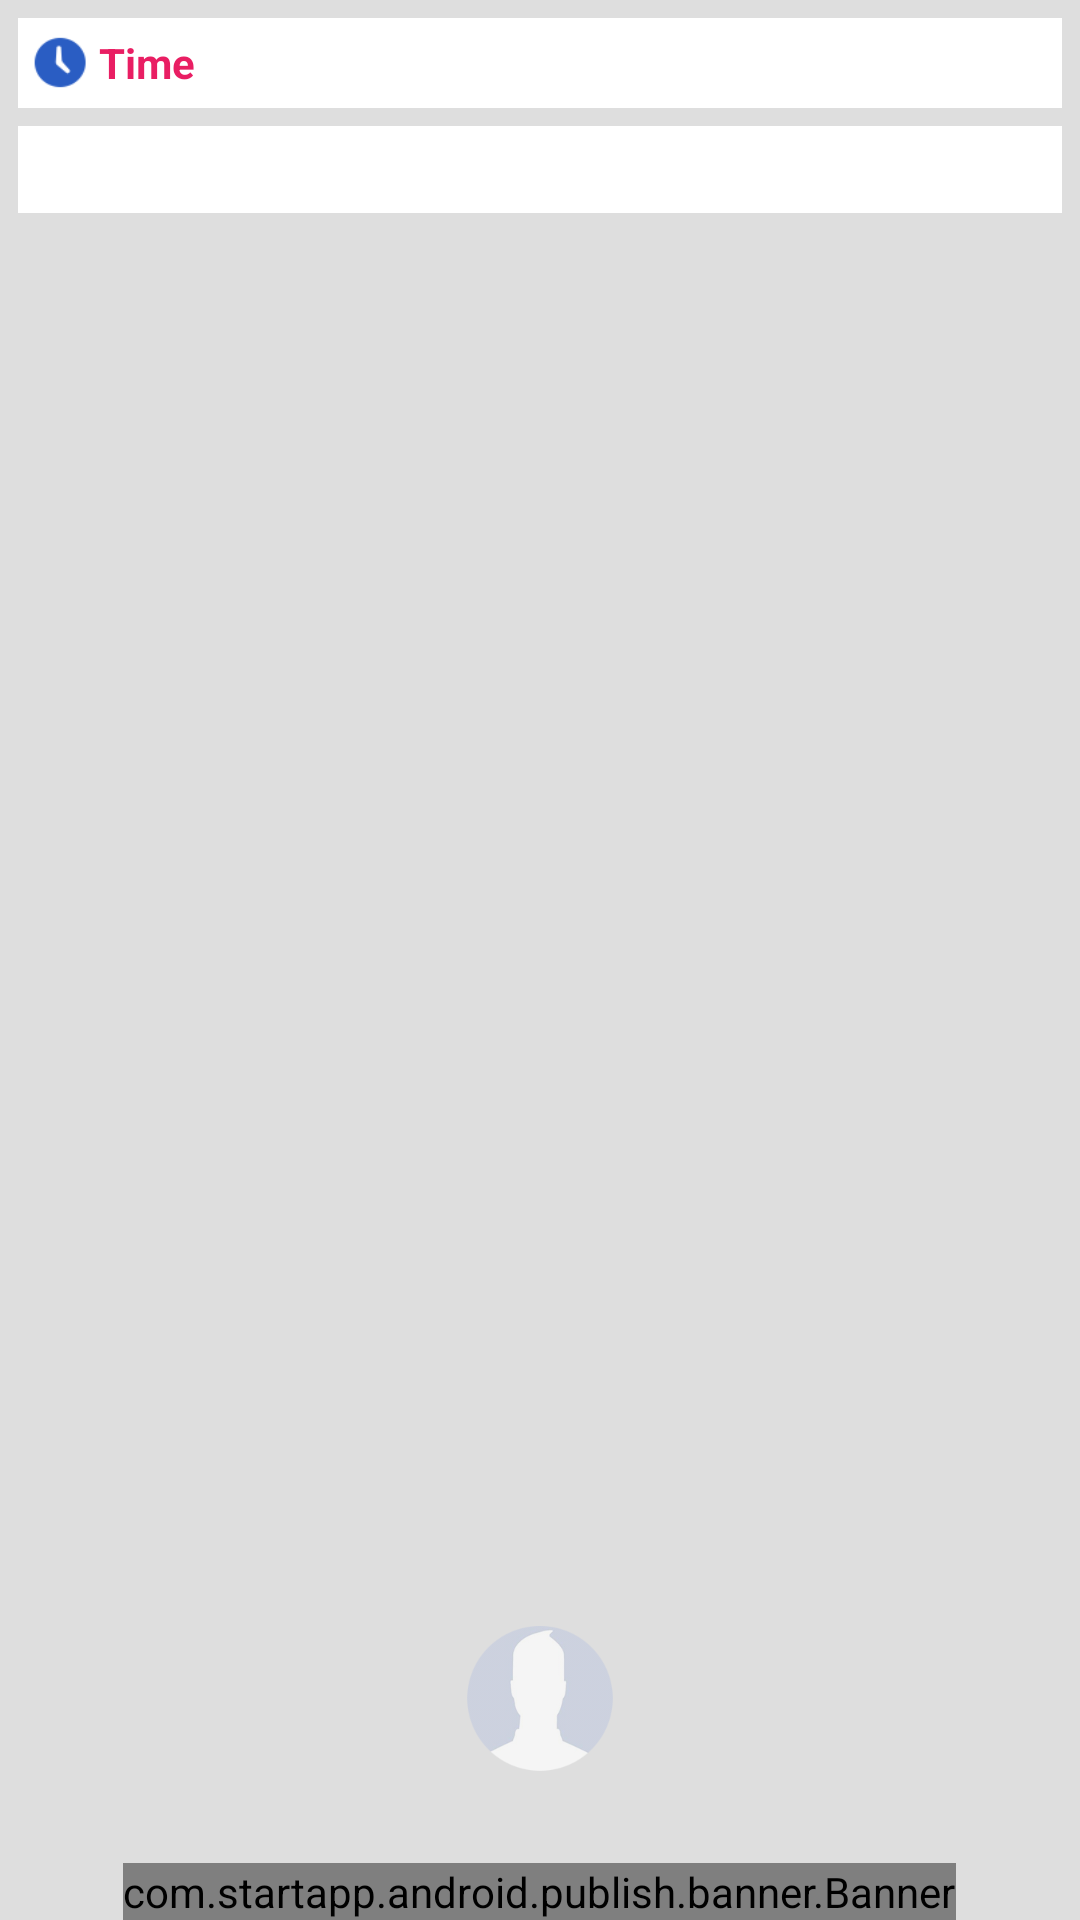

This screen was rendered from an Android layout file. Write that file and the resources it references.
<!-- AndroidManifest.xml: application theme Apptheme -->
<!-- res/layout/activity_detail.xml -->
<?xml version="1.0" encoding="utf-8"?>
<RelativeLayout xmlns:android="http://schemas.android.com/apk/res/android"
    android:layout_width="match_parent"
    android:layout_height="match_parent"
    android:background="#DEDEDE"
    android:orientation="vertical" >

    <LinearLayout
        android:id="@+id/layout_top"
        android:layout_width="match_parent"
        android:layout_height="30dp"
        android:layout_margin="6dp"
        android:background="@color/white"
        android:orientation="horizontal" >

        <TextView
            android:layout_width="25dp"
            android:layout_height="25dp"
            android:layout_gravity="center_vertical"
            android:layout_marginLeft="2dp"
            android:background="@drawable/ic_time"
            android:textColor="@color/app_color" />

        <TextView
            android:id="@+id/tvTimeDetail"
            android:layout_width="wrap_content"
            android:layout_height="wrap_content"
            android:layout_gravity="center_vertical"
            android:layout_toRightOf="@+id/text_icon"
            android:text="Time"
            android:textColor="@color/app_color"
            android:textStyle="bold" />
    </LinearLayout>

    <ScrollView
        android:layout_width="match_parent"
        android:layout_height="match_parent"
        android:layout_above="@+id/startAppBanner"
        android:layout_below="@+id/layout_top" >

        <TextView
            android:id="@+id/tvAllContent"
            android:layout_width="match_parent"
            android:layout_height="match_parent"
            android:layout_marginBottom="6dp"
            android:layout_marginLeft="6dp"
            android:layout_marginRight="6dp"
            android:background="@color/white"
            android:padding="5dp"
            android:textColor="@color/black"
            android:textIsSelectable="true"
            android:textStyle="bold" >
        </TextView>
    </ScrollView>

    <ImageView
        android:id="@+id/btnLike"
        android:layout_width="50dp"
        android:layout_height="50dp"
        android:layout_above="@+id/adFragment"
        android:layout_alignParentLeft="true"
        android:layout_marginBottom="30dp"
        android:layout_marginLeft="20dp"
        android:layout_marginRight="20dp"
        android:background="@drawable/ic_like"
        android:clickable="true"
        android:visibility="gone" />

    <ImageView
        android:id="@+id/btnShareDetail"
        android:layout_width="50dp"
        android:layout_height="50dp"
        android:layout_above="@+id/adFragment"
        android:layout_alignParentRight="true"
        android:layout_marginBottom="30dp"
        android:layout_marginLeft="20dp"
        android:layout_marginRight="20dp"
        android:background="@drawable/ic_share_circle"
        android:clickable="true"
        android:visibility="gone" />

    <ImageView
        android:id="@+id/btnMenu"
        android:layout_width="50dp"
        android:layout_height="50dp"
        android:layout_centerHorizontal="true"
        android:layout_marginBottom="30dp"
        android:alpha="0.7"
        android:clickable="true"
        android:src="@drawable/ic_default" 
        android:layout_above="@+id/startAppBanner"/>

   <com.startapp.android.publish.banner.Banner 
          android:id="@+id/startAppBanner"
          android:layout_width="wrap_content"
          android:layout_height="wrap_content"
          android:layout_centerHorizontal="true"
          android:layout_alignParentBottom="true"/>

</RelativeLayout>
<!-- resources referenced by this layout -->
<resources>
  <color name="app_color">#e91e63</color>
  <color name="black">#000</color>
  <color name="white">#FFFFFF</color>
  <!-- drawable ic_default: png bitmap (drawable-xhdpi, 16252 bytes) -->
  <!-- drawable ic_time: png bitmap (drawable-xhdpi, 3613 bytes) -->
  <style name="Apptheme" parent="@android:style/Theme.Holo.Light">
          <item name="android:windowContentOverlay">@null</item>
          <item name="android:windowTranslucentStatus">true</item>
          <item name="android:fitsSystemWindows">true</item>
          <item name="android:clipToPadding">false</item>
          <item name="android:windowTranslucentNavigation">true</item>
      </style>
</resources>
